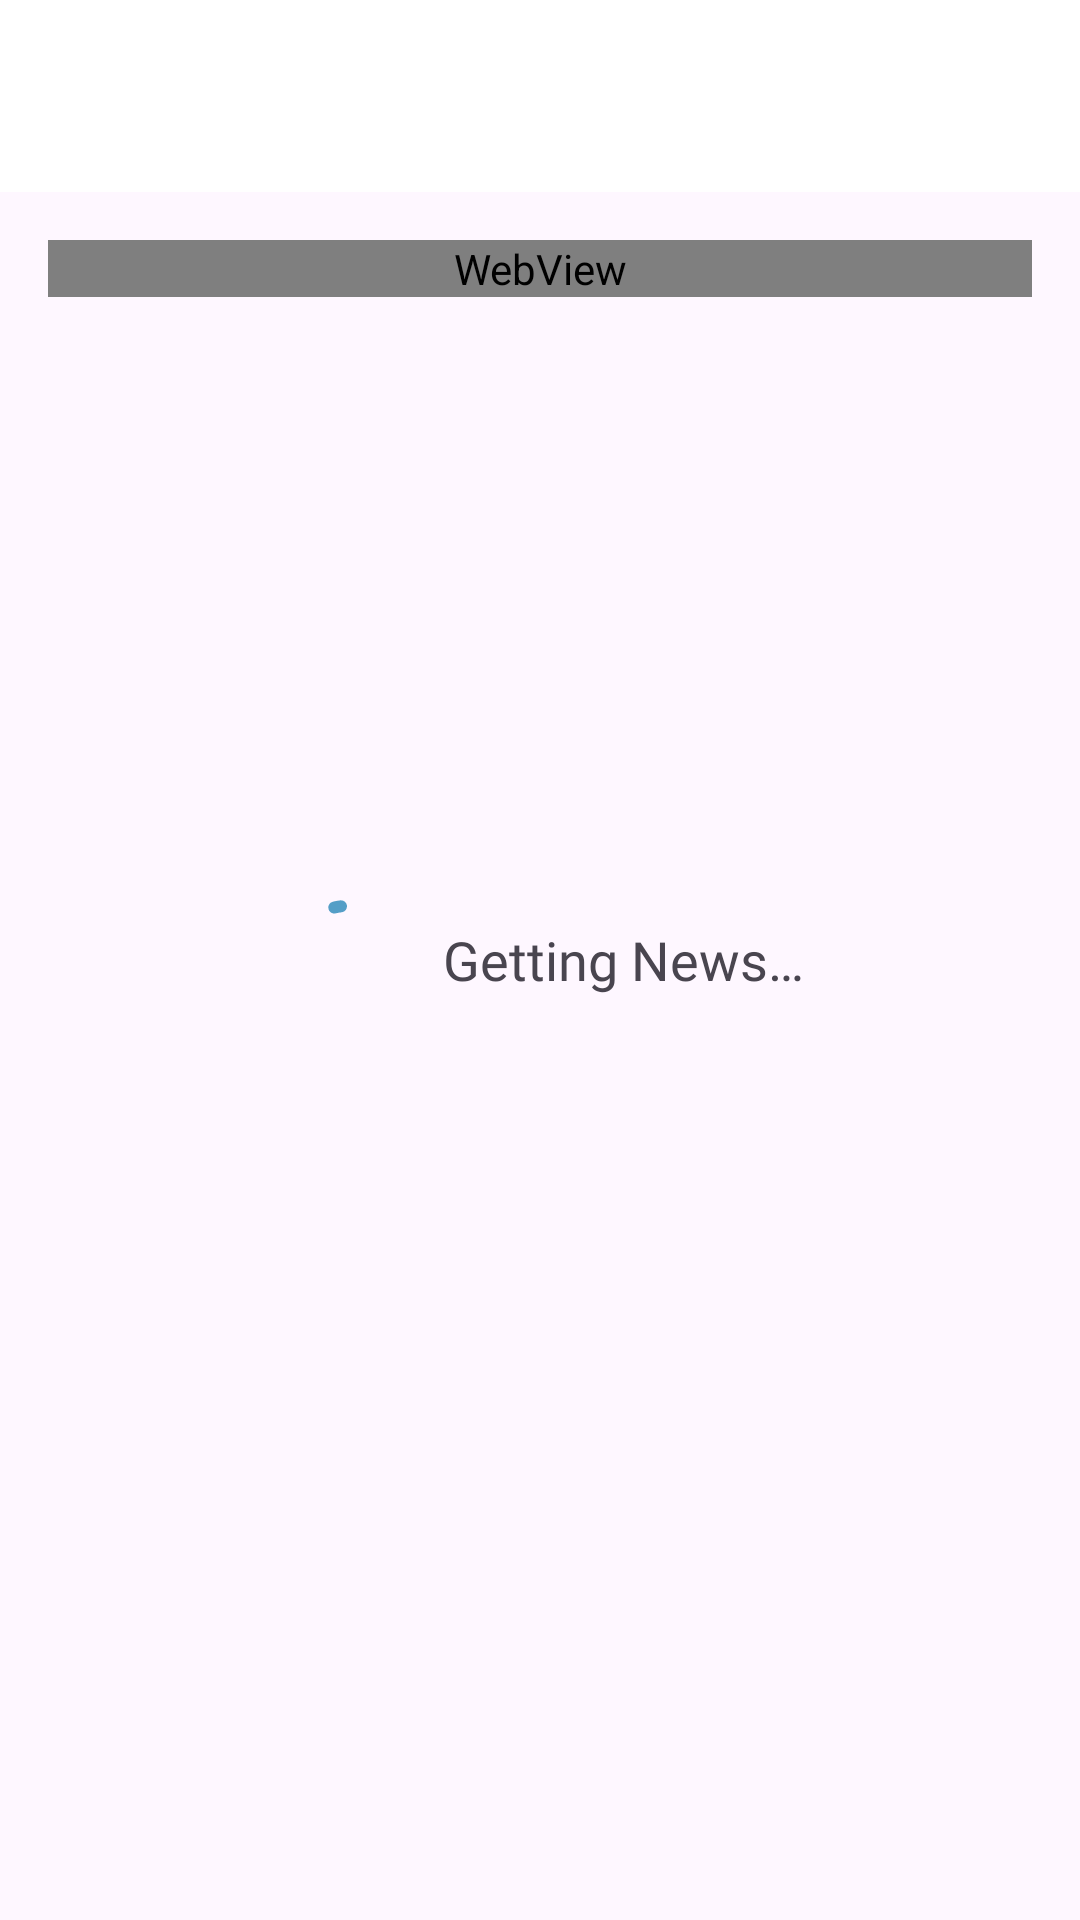

Reconstruct the res/layout file that produces this screen, plus the resources it refers to.
<!-- AndroidManifest.xml: activity theme Theme.Akhbarlakumv2 -->
<!-- res/layout/activity_detail_news.xml -->
<?xml version="1.0" encoding="utf-8"?>
<androidx.coordinatorlayout.widget.CoordinatorLayout xmlns:android="http://schemas.android.com/apk/res/android"
    xmlns:app="http://schemas.android.com/apk/res-auto"
    xmlns:tools="http://schemas.android.com/tools"
    android:layout_width="match_parent"
    android:layout_height="match_parent"
    tools:context=".ui.DetailNewsActivity">

    <com.google.android.material.appbar.AppBarLayout
        android:id="@+id/app_bar_layout"
        android:layout_width="match_parent"
        android:layout_height="wrap_content"
        android:backgroundTint="@android:color/transparent">

        <com.google.android.material.appbar.CollapsingToolbarLayout
            android:layout_width="match_parent"
            android:layout_height="wrap_content"
            app:contentScrim="@color/white"
            app:layout_scrollFlags="scroll|snap|exitUntilCollapsed"
            app:titleEnabled="false">

            <com.google.android.material.appbar.MaterialToolbar
                android:id="@+id/toolbar_detail"
                android:layout_width="match_parent"
                android:layout_height="?attr/actionBarSize"
                android:background="@color/white"
                app:layout_collapseMode="pin" />
        </com.google.android.material.appbar.CollapsingToolbarLayout>
    </com.google.android.material.appbar.AppBarLayout>

    <androidx.core.widget.NestedScrollView
        android:layout_width="match_parent"
        android:layout_height="match_parent"
        app:layout_behavior="com.google.android.material.appbar.AppBarLayout$ScrollingViewBehavior">

        <WebView
            android:id="@+id/wv_detail"
            android:layout_width="match_parent"
            android:layout_height="match_parent"
            android:layout_margin="16dp" />
    </androidx.core.widget.NestedScrollView>

    <include
        android:id="@+id/loading_view"
        layout="@layout/loading_indicator"
        android:layout_width="match_parent"
        android:layout_height="match_parent"
        app:layout_anchorGravity="center" />

</androidx.coordinatorlayout.widget.CoordinatorLayout>
<!-- res/layout/loading_indicator.xml (included above) -->
<?xml version="1.0" encoding="utf-8"?>
<LinearLayout xmlns:android="http://schemas.android.com/apk/res/android"
    xmlns:app="http://schemas.android.com/apk/res-auto"
    android:layout_width="match_parent"
    android:layout_height="match_parent"
    android:gravity="center"
    android:orientation="horizontal">


    <com.google.android.material.progressindicator.CircularProgressIndicator
        android:layout_width="wrap_content"
        android:layout_height="wrap_content"
        android:indeterminate="true"
        app:indicatorColor="@color/blue"
        app:trackColor="@color/gray_bg" />


    <TextView
        android:layout_width="wrap_content"
        android:layout_height="wrap_content"
        android:layout_marginStart="8dp"
        android:text="@string/getting_news"
        android:fontFamily="@font/poppins"
        android:textSize="18sp" />
</LinearLayout>
<!-- resources referenced by this layout -->
<resources>
  <color name="blue">#549EC7</color>
  <color name="gray_bg">#D4D4D4</color>
  <color name="white">#FFFFFFFF</color>
  <string name="getting_news">Getting News…</string>
  <style name="Theme.Akhbarlakumv2" parent="Base.Theme.Akhbarlakumv2" />
  <style name="Base.Theme.Akhbarlakumv2" parent="Theme.Material3.DayNight.NoActionBar">
          
          
      </style>
</resources>
